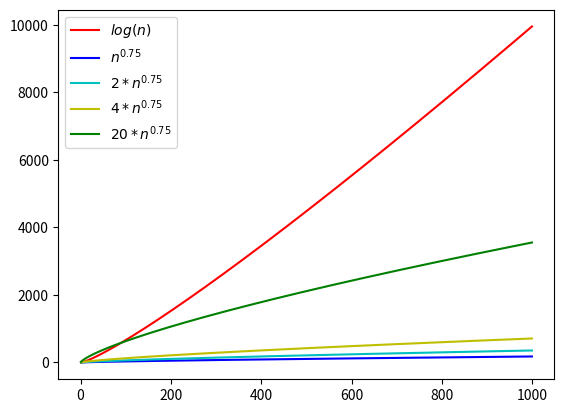

Recreate this plot in Python.
"""
Este programa nos ayuda a comprender las condiciones del metodo del maestro

T(n) = 3T(n/4)+log(n)

"""
import matplotlib.pyplot as plt
import math
import numpy as np

def caso1():
  n = [x for x in range(1,1000)]
  logn = [x*math.log2(x) for x in n]
  n075 = np.array([x**0.75 for x in n])
  plt.figure(dpi=150)
  plt.plot(n,logn,"r-",label=r"$log(n)$")
  plt.plot(n,n075,"b-",label=r"$n^{0.75}$")
  plt.plot(n,2*n075,"c-",label=r"$2*n^{0.75}$")
  plt.plot(n,4*n075,"y-",label=r"$4*n^{0.75}$")
  plt.plot(n,20*n075,"g-",label=r"$20*n^{0.75}$")
  plt.legend()
  plt.show()

caso1()
